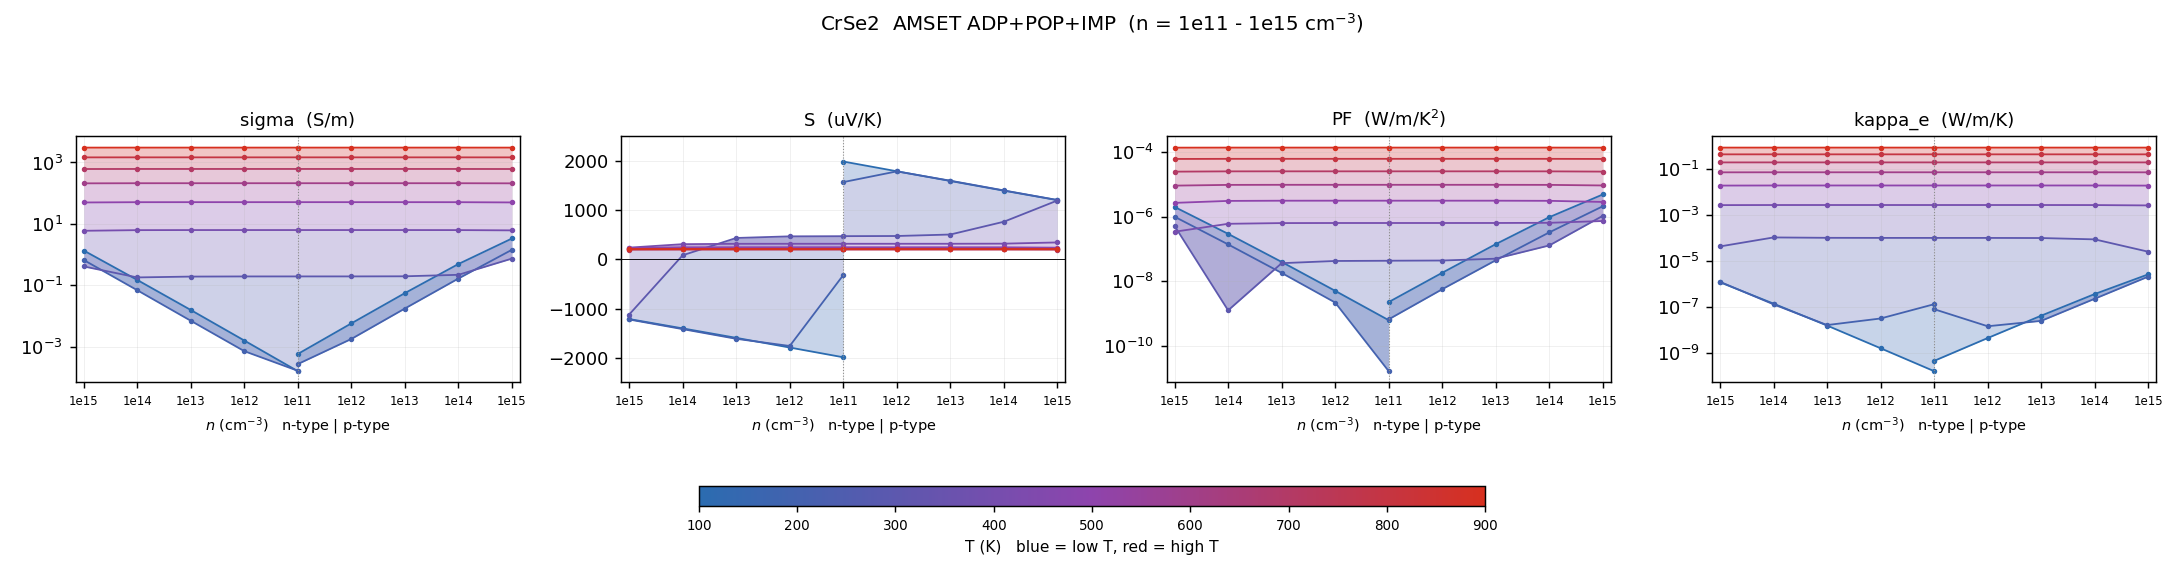

The data file committed next to this chart (first rows):
# dataset=overall  label=AMSET ADP+POP+I…
T_K, type, n_cell_cm-3, n_2D_cm-2, carriers_per_atom, in_interpret_range, sigma_S/m, S_uV/K, PF_W/mK2, kappa_e_W/mK, mu_cm2/Vs, flag
100, n, -3.4737e+14, 6.9474e+07, 2.06102e-08, yes, 1.35, -1213, 1.98523e-06, 1.16942e-06, 84.25, 
100, n, -3.4737e+13, 6.9474e+06, 2.06102e-09, yes, 0.1482, -1403, 2.91582e-07, 1.3715e-07, 92.49, 
100, n, -3.4737e+12, 694740, 2.06102e-10, yes, 0.01552, -1595, 3.94733e-08, 1.5216e-08, 96.84, 
100, n, -3.4737e+11, 69474, 2.06102e-11, yes, 0.001568, -1792, 5.03583e-09, 1.55829e-09, 97.88, 
100, n, -3.4737e+10, 6947, 2.06102e-12, yes, 0.0001571, -1990, 6.2209e-10, 1.56311e-10, 98.03, 
100, p, 3.4737e+10, 6947, 2.06102e-12, yes, 0.0005712, 1990, 2.2609e-09, 4.39103e-10, 356.5, 
100, p, 3.4737e+11, 69474, 2.06102e-11, yes, 0.005682, 1792, 1.82362e-08, 4.33493e-09, 354.6, 
100, p, 3.4737e+12, 694740, 2.06102e-10, yes, 0.05511, 1594, 1.40069e-07, 4.09769e-08, 344, 
100, p, 3.4737e+13, 6.9474e+06, 2.06102e-09, yes, 0.4896, 1397, 9.55666e-07, 3.59442e-07, 305.6, 
100, p, 3.4737e+14, 6.9474e+07, 2.06102e-08, yes, 3.325, 1205, 4.82418e-06, 2.59146e-06, 207.5, 
200, n, -3.4737e+14, 6.9474e+07, 2.06102e-08, yes, 0.6619, -1222, 9.88357e-07, 1.22544e-06, 41.31, 
200, n, -3.4737e+13, 6.9474e+06, 2.06102e-09, yes, 0.06843, -1418, 1.37539e-07, 1.27844e-07, 42.71, 
200, n, -3.4737e+12, 694740, 2.06102e-10, yes, 0.006917, -1614, 1.80297e-08, 1.59623e-08, 43.17, 
200, n, -3.4737e+11, 69474, 2.06102e-11, yes, 0.0007056, -1760, 2.18673e-09, 3.09214e-08, 43.25, 
200, n, -3.4737e+10, 6947, 2.06102e-12, yes, 0.0001618, -319.1, 1.6474e-11, 1.29522e-07, 43.26, 
200, p, 3.4737e+10, 6947, 2.06102e-12, yes, 0.0002678, 1571, 6.61015e-10, 7.84552e-08, 109.4, 
200, p, 3.4737e+11, 69474, 2.06102e-11, yes, 0.001764, 1789, 5.64755e-09, 1.41822e-08, 109.3, 
200, p, 3.4737e+12, 694740, 2.06102e-10, yes, 0.01736, 1600, 4.44117e-08, 2.42938e-08, 108.3, 
200, p, 3.4737e+13, 6.9474e+06, 2.06102e-09, yes, 0.1648, 1402, 3.23858e-07, 2.24032e-07, 102.9, 
200, p, 3.4737e+14, 6.9474e+07, 2.06102e-08, yes, 1.429, 1207, 2.08215e-06, 2.06176e-06, 89.17, 
300, n, -3.4737e+14, 6.9474e+07, 2.06102e-08, yes, 0.4078, -1122, 5.13421e-07, 4.26211e-05, 23.69, 
300, n, -3.4737e+13, 6.9474e+06, 2.06102e-09, yes, 0.1789, 83.66, 1.25207e-09, 0.0001051, 24.11, 
300, n, -3.4737e+12, 694740, 2.06102e-10, yes, 0.1906, 435.1, 3.60959e-08, 0.0001011, 24.21, 
300, n, -3.4737e+11, 69474, 2.06102e-11, yes, 0.1927, 468.3, 4.22527e-08, 0.0001003, 24.22, 
300, n, -3.4737e+10, 6947, 2.06102e-12, yes, 0.1929, 471.5, 4.28945e-08, 0.0001002, 24.22, 
300, p, 3.4737e+10, 6947, 2.06102e-12, yes, 0.193, 472.2, 4.30313e-08, 0.0001002, 49.55, 
300, p, 3.4737e+11, 69474, 2.06102e-11, yes, 0.1931, 475.3, 4.36209e-08, 0.0001001, 49.54, 
300, p, 3.4737e+12, 694740, 2.06102e-10, yes, 0.1947, 505.4, 4.97212e-08, 9.90292e-05, 49.42, 
300, p, 3.4737e+13, 6.9474e+06, 2.06102e-09, yes, 0.2178, 765.4, 1.2762e-07, 8.65499e-05, 48.41, 
300, p, 3.4737e+14, 6.9474e+07, 2.06102e-08, yes, 0.7362, 1197, 1.05489e-06, 2.50776e-05, 44.19, 
400, n, -3.4737e+14, 6.9474e+07, 2.06102e-08, yes, 5.933, 239, 3.38829e-07, 0.002692, 15.71, 
400, n, -3.4737e+13, 6.9474e+06, 2.06102e-09, yes, 6.23, 309.5, 5.96824e-07, 0.002715, 15.81, 
400, n, -3.4737e+12, 694740, 2.06102e-10, yes, 6.265, 316.6, 6.2809e-07, 0.002718, 15.83, 
400, n, -3.4737e+11, 69474, 2.06102e-11, yes, 6.269, 317.3, 6.31332e-07, 0.002718, 15.83, 
400, n, -3.4737e+10, 6947, 2.06102e-12, yes, 6.27, 317.4, 6.31658e-07, 0.002718, 15.83, 
400, p, 3.4737e+10, 6947, 2.06102e-12, yes, 6.27, 317.4, 6.31702e-07, 0.002718, 29.23, 
400, p, 3.4737e+11, 69474, 2.06102e-11, yes, 6.269, 317.4, 6.31767e-07, 0.002718, 29.23, 
400, p, 3.4737e+12, 694740, 2.06102e-10, yes, 6.268, 317.7, 6.32437e-07, 0.002717, 29.21, 
400, p, 3.4737e+13, 6.9474e+06, 2.06102e-09, yes, 6.251, 319.9, 6.39818e-07, 0.002706, 29.03, 
400, p, 3.4737e+14, 6.9474e+07, 2.06102e-08, yes, 6.123, 344.6, 7.2699e-07, 0.002611, 27.54, 
500, n, -3.4737e+14, 6.9474e+07, 2.06102e-08, yes, 49.72, 230.8, 2.64933e-06, 0.01911, 11.23, 
500, n, -3.4737e+13, 6.9474e+06, 2.06102e-09, yes, 50.76, 244.9, 3.04529e-06, 0.0193, 11.25, 
500, n, -3.4737e+12, 694740, 2.06102e-10, yes, 50.87, 246.4, 3.08939e-06, 0.01932, 11.26, 
500, n, -3.4737e+11, 69474, 2.06102e-11, yes, 50.88, 246.6, 3.09387e-06, 0.01932, 11.26, 
500, n, -3.4737e+10, 6947, 2.06102e-12, yes, 50.88, 246.6, 3.09432e-06, 0.01932, 11.26, 
500, p, 3.4737e+10, 6947, 2.06102e-12, yes, 50.88, 246.6, 3.09434e-06, 0.01932, 19.87, 
500, p, 3.4737e+11, 69474, 2.06102e-11, yes, 50.88, 246.6, 3.09406e-06, 0.01932, 19.87, 
500, p, 3.4737e+12, 694740, 2.06102e-10, yes, 50.87, 246.5, 3.0913e-06, 0.01932, 19.86, 
500, p, 3.4737e+13, 6.9474e+06, 2.06102e-09, yes, 50.77, 245.7, 3.06429e-06, 0.01929, 19.8, 
500, p, 3.4737e+14, 6.9474e+07, 2.06102e-08, yes, 49.85, 238.2, 2.82838e-06, 0.01907, 19.22, 
600, n, -3.4737e+14, 6.9474e+07, 2.06102e-08, yes, 208.9, 208.1, 9.04887e-06, 0.07216, 8.518, 
600, n, -3.4737e+13, 6.9474e+06, 2.06102e-09, yes, 210.7, 212.7, 9.53284e-06, 0.07246, 8.524, 
600, n, -3.4737e+12, 694740, 2.06102e-10, yes, 210.9, 213.2, 9.58355e-06, 0.0725, 8.525, 
600, n, -3.4737e+11, 69474, 2.06102e-11, yes, 211, 213.2, 9.58864e-06, 0.0725, 8.525, 
600, n, -3.4737e+10, 6947, 2.06102e-12, yes, 211, 213.2, 9.58915e-06, 0.0725, 8.525, 
600, p, 3.4737e+10, 6947, 2.06102e-12, yes, 211, 213.2, 9.58916e-06, 0.0725, 14.96, 
600, p, 3.4737e+11, 69474, 2.06102e-11, yes, 211, 213.2, 9.58875e-06, 0.0725, 14.96, 
600, p, 3.4737e+12, 694740, 2.06102e-10, yes, 210.9, 213.2, 9.58461e-06, 0.0725, 14.96, 
600, p, 3.4737e+13, 6.9474e+06, 2.06102e-09, yes, 210.8, 212.8, 9.54343e-06, 0.07246, 14.94, 
... 31 more rows
